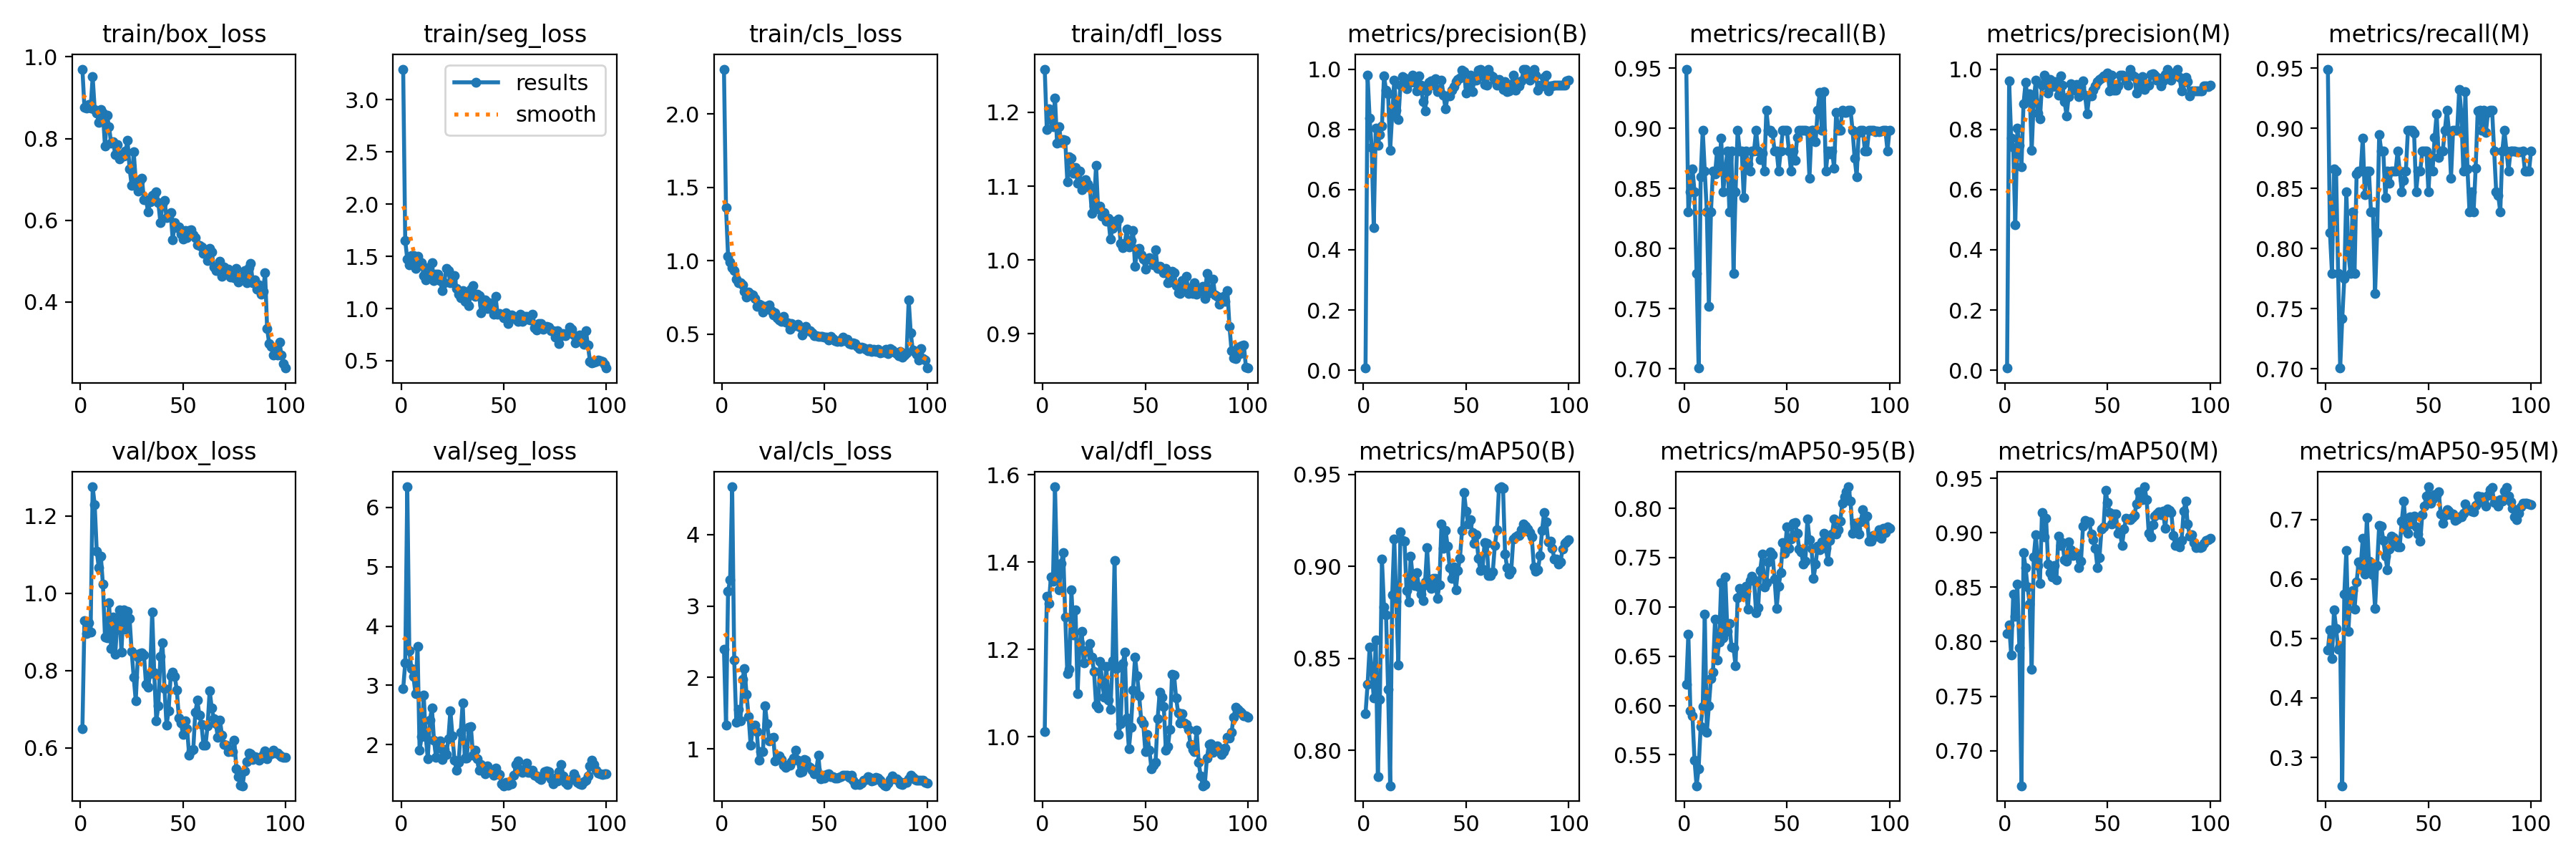

The file beside this chart, header and first rows:
epoch, train/box_loss, train/seg_loss, train/cls_loss, train/dfl_loss, metrics/precision(B), metrics/recall(B), metrics/mAP50(B), metrics/mAP50-95(B), metrics/precision(M), metrics/recall(M), metrics/mAP50(M), metrics/mAP50-95(M), val/box_loss, val/seg_loss, val/cls_loss, val/dfl_loss, lr/pg0, lr/pg1, lr/pg2
1, 0.9698, 3.293, 2.307, 1.258, 0.00711, 0.9492, 0.8201, 0.6218, 0.00711, 0.9492, 0.8073, 0.4806, 0.6489, 2.941, 2.391, 1.012, 0.00022, 0.00022, 0.00022
2, 0.8755, 1.651, 1.361, 1.177, 0.98, 0.8303, 0.8359, 0.6724, 0.96, 0.8135, 0.8156, 0.5146, 0.9288, 3.378, 1.335, 1.322, 0.0004554, 0.0004554, 0.0004554
3, 0.8746, 1.471, 1.032, 1.205, 0.8371, 0.8475, 0.856, 0.5944, 0.7702, 0.7797, 0.7881, 0.4664, 0.8961, 6.345, 3.209, 1.304, 0.0006861, 0.0006861, 0.0006861
4, 0.8836, 1.418, 0.9905, 1.19, 0.7396, 0.8664, 0.8437, 0.5894, 0.7396, 0.8664, 0.8435, 0.5483, 0.9246, 3.58, 3.369, 1.365, 0.0009121, 0.0009121, 0.0009121
5, 0.8739, 1.51, 0.9549, 1.18, 0.4733, 0.8475, 0.8286, 0.5448, 0.4828, 0.8644, 0.8236, 0.5173, 0.899, 3.284, 4.668, 1.356, 0.001133, 0.001133, 0.001133
6, 0.9512, 1.509, 0.9337, 1.22, 0.8051, 0.7797, 0.8602, 0.5186, 0.8051, 0.7797, 0.8527, 0.4825, 1.276, 3.147, 2.243, 1.572, 0.00135, 0.00135, 0.00135
7, 0.8715, 1.383, 0.8765, 1.158, 0.747, 0.7008, 0.7856, 0.5359, 0.747, 0.7008, 0.7941, 0.4875, 1.229, 2.857, 1.374, 1.376, 0.001561, 0.001561, 0.001561
8, 0.8619, 1.5, 0.8501, 1.18, 0.7837, 0.8598, 0.8277, 0.5787, 0.6757, 0.7416, 0.6677, 0.2523, 1.109, 3.657, 1.551, 1.336, 0.001768, 0.001768, 0.001768
9, 0.84, 1.45, 0.8515, 1.159, 0.81, 0.8983, 0.904, 0.5988, 0.884, 0.775, 0.8817, 0.5743, 1.066, 1.906, 1.393, 1.397, 0.001842, 0.001842, 0.001842
10, 0.8711, 1.439, 0.8346, 1.163, 0.9773, 0.8644, 0.878, 0.6926, 0.9553, 0.8475, 0.8679, 0.6477, 1.096, 2.138, 1.971, 1.422, 0.001822, 0.001822, 0.001822
11, 0.8618, 1.312, 0.7946, 1.162, 0.9305, 0.8305, 0.8738, 0.5728, 0.9051, 0.7966, 0.8503, 0.5121, 1.023, 2.834, 2.126, 1.274, 0.001802, 0.001802, 0.001802
12, 0.7809, 1.271, 0.7515, 1.106, 0.9173, 0.7518, 0.8331, 0.5997, 0.9189, 0.7797, 0.8347, 0.5786, 0.8876, 2.131, 1.768, 1.144, 0.001782, 0.001782, 0.001782
13, 0.8562, 1.391, 0.7875, 1.14, 0.7312, 0.8305, 0.7808, 0.6273, 0.7312, 0.8305, 0.7749, 0.5805, 0.8843, 1.767, 1.456, 1.154, 0.001762, 0.001762, 0.001762
14, 0.8284, 1.302, 0.775, 1.138, 0.8499, 0.8644, 0.8846, 0.6339, 0.8985, 0.7797, 0.8782, 0.5487, 0.9751, 2.411, 1.052, 1.336, 0.001743, 0.001743, 0.001743
15, 0.7878, 1.441, 0.7662, 1.117, 0.9621, 0.8618, 0.9149, 0.6878, 0.9621, 0.8618, 0.8985, 0.5949, 0.8572, 2.614, 1.27, 1.233, 0.001723, 0.001723, 0.001723
16, 0.7926, 1.27, 0.7438, 1.125, 0.8643, 0.8814, 0.8809, 0.6464, 0.8546, 0.8644, 0.8702, 0.629, 0.9383, 2.08, 1.334, 1.29, 0.001703, 0.001703, 0.001703
17, 0.7604, 1.33, 0.69, 1.104, 0.832, 0.8644, 0.8463, 0.6645, 0.834, 0.8644, 0.8538, 0.6212, 0.8415, 1.791, 1.245, 1.098, 0.001683, 0.001683, 0.001683
18, 0.7853, 1.327, 0.7026, 1.12, 0.9461, 0.8919, 0.9189, 0.7247, 0.9461, 0.8919, 0.9189, 0.6686, 0.9254, 1.947, 0.8441, 1.215, 0.001663, 0.001663, 0.001663
19, 0.7509, 1.268, 0.7018, 1.095, 0.9743, 0.8475, 0.9142, 0.669, 0.9803, 0.8446, 0.8962, 0.6082, 0.9579, 2.062, 0.9652, 1.242, 0.001644, 0.001644, 0.001644
20, 0.7602, 1.172, 0.652, 1.101, 0.9714, 0.8644, 0.9136, 0.7306, 0.9714, 0.8644, 0.9134, 0.7034, 0.8479, 1.753, 0.9623, 1.169, 0.001624, 0.001624, 0.001624
21, 0.7574, 1.248, 0.6921, 1.109, 0.9342, 0.8814, 0.8867, 0.6751, 0.9204, 0.8644, 0.8711, 0.6295, 0.9579, 1.922, 1.608, 1.196, 0.001604, 0.001604, 0.001604
22, 0.7692, 1.385, 0.6877, 1.103, 0.9633, 0.8305, 0.8808, 0.6834, 0.9666, 0.8305, 0.8635, 0.6189, 0.9067, 1.83, 1.356, 1.194, 0.001584, 0.001584, 0.001584
23, 0.7949, 1.367, 0.7011, 1.098, 0.9564, 0.8814, 0.9057, 0.6593, 0.9424, 0.8305, 0.8596, 0.6075, 0.9526, 2.095, 1.118, 1.214, 0.001564, 0.001564, 0.001564
24, 0.7256, 1.244, 0.659, 1.063, 0.9803, 0.7797, 0.8937, 0.6585, 0.959, 0.7627, 0.8702, 0.5505, 0.9345, 2.576, 1.151, 1.181, 0.001545, 0.001545, 0.001545
25, 0.6859, 1.264, 0.6315, 1.073, 0.9566, 0.8475, 0.8894, 0.6402, 0.942, 0.8136, 0.8568, 0.6232, 0.8488, 2.148, 1.168, 1.15, 0.001525, 0.001525, 0.001525
26, 0.7675, 1.315, 0.6455, 1.129, 0.9281, 0.8983, 0.8966, 0.7097, 0.9135, 0.8948, 0.8968, 0.6904, 0.7825, 1.741, 0.8278, 1.073, 0.001505, 0.001505, 0.001505
27, 0.6968, 1.193, 0.6098, 1.069, 0.9769, 0.8814, 0.8887, 0.7189, 0.9769, 0.8814, 0.8887, 0.6893, 0.7216, 1.572, 0.8657, 1.066, 0.001485, 0.001485, 0.001485
28, 0.672, 1.137, 0.5985, 1.073, 0.9455, 0.8813, 0.885, 0.7151, 0.9455, 0.8813, 0.8909, 0.6653, 0.8345, 1.707, 0.9063, 1.172, 0.001465, 0.001465, 0.001465
29, 0.694, 1.104, 0.5882, 1.059, 0.8923, 0.8427, 0.8814, 0.7137, 0.8923, 0.8427, 0.875, 0.6387, 0.8442, 2.203, 0.8528, 1.124, 0.001446, 0.001446, 0.001446
30, 0.7023, 1.173, 0.6211, 1.064, 0.8621, 0.8814, 0.8913, 0.7209, 0.8456, 0.8644, 0.8741, 0.6156, 0.8455, 2.707, 0.77, 1.09, 0.001426, 0.001426, 0.001426
31, 0.6501, 1.067, 0.5802, 1.052, 0.9277, 0.8702, 0.91, 0.6975, 0.9097, 0.8543, 0.8918, 0.65, 0.8406, 1.771, 0.7404, 1.16, 0.001406, 0.001406, 0.001406
32, 0.6504, 1.103, 0.5766, 1.056, 0.9566, 0.8644, 0.8895, 0.727, 0.9511, 0.8644, 0.8844, 0.6726, 0.7637, 1.773, 0.7732, 1.084, 0.001386, 0.001386, 0.001386
33, 0.6211, 1.028, 0.5333, 1.028, 0.9609, 0.8814, 0.8881, 0.7314, 0.9425, 0.8644, 0.8792, 0.67, 0.7569, 2.298, 0.7743, 1.062, 0.001366, 0.001366, 0.001366
34, 0.6447, 1.186, 0.5705, 1.043, 0.9476, 0.8814, 0.8935, 0.7275, 0.9294, 0.8644, 0.8797, 0.6593, 0.7917, 2.304, 0.825, 1.174, 0.001347, 0.001347, 0.001347
35, 0.6608, 1.221, 0.5575, 1.052, 0.9676, 0.8983, 0.8934, 0.6941, 0.9481, 0.8814, 0.8811, 0.6539, 0.9515, 1.828, 0.872, 1.403, 0.001327, 0.001327, 0.001327
36, 0.6647, 1.119, 0.5602, 1.049, 0.926, 0.8814, 0.8826, 0.6989, 0.9082, 0.8644, 0.8679, 0.6541, 0.7945, 1.914, 0.9832, 1.155, 0.001307, 0.001307, 0.001307
37, 0.6691, 1.135, 0.5672, 1.056, 0.928, 0.8742, 0.89, 0.7373, 0.9428, 0.8475, 0.8738, 0.6975, 0.6691, 1.76, 0.8449, 1.004, 0.001287, 0.001287, 0.001287
38, 0.6424, 1.123, 0.5462, 1.022, 0.9629, 0.8794, 0.9231, 0.7537, 0.9619, 0.8565, 0.9063, 0.7307, 0.7087, 1.567, 0.6764, 1.03, 0.001267, 0.001267, 0.001267
39, 0.5947, 0.9614, 0.4971, 1.017, 0.9129, 0.8644, 0.9098, 0.72, 0.9129, 0.8644, 0.9113, 0.6827, 0.8375, 1.667, 0.6787, 1.167, 0.001248, 0.001248, 0.001248
40, 0.6392, 1.034, 0.5344, 1.023, 0.867, 0.9153, 0.9195, 0.7247, 0.8509, 0.8983, 0.91, 0.6766, 0.8722, 1.584, 0.8551, 1.193, 0.001228, 0.001228, 0.001228
41, 0.6489, 1.081, 0.5543, 1.042, 0.9114, 0.8983, 0.9108, 0.7459, 0.9114, 0.8983, 0.9104, 0.7049, 0.7528, 1.505, 0.8422, 1.042, 0.001208, 0.001208, 0.001208
42, 0.6063, 0.9981, 0.5245, 1.018, 0.912, 0.8983, 0.8994, 0.7557, 0.912, 0.8983, 0.8991, 0.6922, 0.6579, 1.642, 0.7646, 0.9715, 0.001188, 0.001188, 0.001188
43, 0.6101, 1.052, 0.523, 1.026, 0.9296, 0.8959, 0.8934, 0.7531, 0.9296, 0.8959, 0.8934, 0.7058, 0.6961, 1.541, 0.7422, 1.021, 0.001168, 0.001168, 0.001168
44, 0.6179, 0.9969, 0.5096, 1.04, 0.9418, 0.8814, 0.8995, 0.7283, 0.9453, 0.8475, 0.8859, 0.6876, 0.786, 1.534, 0.7025, 1.107, 0.001149, 0.001149, 0.001149
45, 0.5524, 0.9448, 0.4884, 0.9913, 0.9586, 0.8814, 0.8871, 0.6985, 0.9594, 0.8644, 0.8683, 0.6758, 0.7955, 1.486, 0.6501, 1.182, 0.001129, 0.001129, 0.001129
46, 0.5936, 1.114, 0.488, 1.015, 0.9656, 0.8644, 0.8977, 0.7213, 0.9656, 0.8644, 0.8773, 0.6633, 0.7852, 1.61, 0.7131, 1.14, 0.001109, 0.001109, 0.001109
47, 0.5821, 0.9446, 0.4837, 1.016, 0.9703, 0.8814, 0.9044, 0.7345, 0.9703, 0.8814, 0.9033, 0.7087, 0.749, 1.518, 0.9101, 1.093, 0.001089, 0.001089, 0.001089
48, 0.5843, 0.9545, 0.4854, 1.007, 0.9966, 0.8983, 0.9193, 0.7654, 0.9776, 0.8814, 0.9056, 0.7229, 0.6775, 1.497, 0.5796, 1.038, 0.001069, 0.001069, 0.001069
49, 0.5668, 0.9376, 0.4847, 1.001, 0.9927, 0.8983, 0.9403, 0.7547, 0.9809, 0.8814, 0.9387, 0.7398, 0.6647, 1.342, 0.6314, 1.03, 0.00105, 0.00105, 0.00105
50, 0.5543, 0.909, 0.4803, 0.9877, 0.9196, 0.8983, 0.93, 0.7809, 0.9867, 0.8475, 0.9277, 0.7552, 0.6354, 1.309, 0.5955, 0.9661, 0.00103, 0.00103, 0.00103
51, 0.5749, 0.959, 0.4824, 1.001, 0.9422, 0.8814, 0.923, 0.7595, 0.9282, 0.877, 0.9188, 0.727, 0.6705, 1.369, 0.6401, 1.004, 0.00101, 0.00101, 0.00101
52, 0.5567, 0.8581, 0.4601, 1.003, 0.9805, 0.8644, 0.9253, 0.7687, 0.9805, 0.8644, 0.908, 0.7353, 0.6503, 1.321, 0.6522, 0.9691, 0.0009902, 0.0009902, 0.0009902
53, 0.5751, 0.9347, 0.4864, 1, 0.9257, 0.8814, 0.9185, 0.7847, 0.9294, 0.8922, 0.917, 0.7421, 0.5809, 1.357, 0.6163, 0.9255, 0.0009704, 0.0009704, 0.0009704
54, 0.5769, 0.9371, 0.4686, 0.9938, 0.9626, 0.8733, 0.9125, 0.7857, 0.9308, 0.9119, 0.9172, 0.7413, 0.5927, 1.344, 0.6163, 0.9348, 0.0009506, 0.0009506, 0.0009506
55, 0.5649, 0.9254, 0.4547, 1.014, 0.9634, 0.8926, 0.9173, 0.7745, 0.9451, 0.8757, 0.8994, 0.7467, 0.5953, 1.484, 0.5891, 0.9412, 0.0009308, 0.0009308, 0.0009308
56, 0.5574, 0.9005, 0.4527, 0.9889, 0.9977, 0.8983, 0.9042, 0.7586, 0.9788, 0.8814, 0.9005, 0.7092, 0.6916, 1.667, 0.5939, 1.042, 0.000911, 0.000911, 0.000911
57, 0.5403, 0.875, 0.4577, 0.9912, 0.9995, 0.8983, 0.8976, 0.7559, 0.9804, 0.8814, 0.8883, 0.6936, 0.7232, 1.729, 0.6019, 1.102, 0.0008912, 0.0008912, 0.0008912
58, 0.5374, 0.9458, 0.4523, 0.9871, 0.9782, 0.8983, 0.8986, 0.7431, 0.9782, 0.8983, 0.9033, 0.7068, 0.6843, 1.583, 0.6155, 1.091, 0.0008714, 0.0008714, 0.0008714
59, 0.534, 0.8753, 0.4798, 0.9832, 0.9492, 0.8983, 0.9127, 0.7465, 0.9604, 0.9153, 0.9136, 0.7172, 0.6614, 1.531, 0.6277, 1.069, 0.0008516, 0.0008516, 0.0008516
60, 0.5182, 0.9222, 0.4533, 0.9882, 0.9464, 0.8976, 0.9126, 0.7893, 0.9464, 0.8976, 0.9126, 0.7145, 0.6062, 1.587, 0.6299, 0.9681, 0.0008318, 0.0008318, 0.0008318
... 40 more rows
